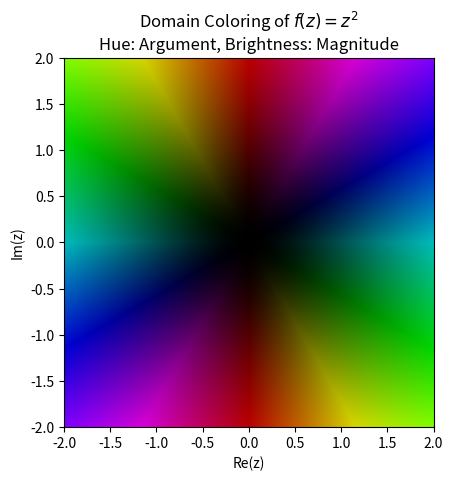

Source code (Python): (Note: this script raises an exception after producing the figure.)
import numpy as np
import matplotlib.pyplot as plt
from matplotlib.colors import hsv_to_rgb
from matplotlib.cm import ScalarMappable

def plot_domain_coloring(f, x_min, x_max, y_min, y_max, resolution=400, function_name=None):
    """
    Generate a domain coloring plot for a complex function f(z).

    Parameters:
    - f: The complex function to plot. Must accept a complex array and return a complex array.
    - x_min, x_max: The range for the real part of z.
    - y_min, y_max: The range for the imaginary part of z.
    - resolution: Number of points in each direction for the grid (default 400).
    - function_name: Optional string for the plot title (e.g., "f(z) = z^2").
    """
    # Create the grid
    x = np.linspace(x_min, x_max, resolution)
    y = np.linspace(y_min, y_max, resolution)
    X, Y = np.meshgrid(x, y)
    Z = X + 1j * Y

    # Compute f(Z)
    W = f(Z)

    # Calculate magnitude and argument
    magnitude = np.abs(W)
    argument = np.angle(W)

    # Normalize magnitude for brightness using a logarithmic scale
    magnitude = np.log1p(magnitude)  # log(1 + |f(z)|) to handle wide ranges
    if np.max(magnitude) == np.min(magnitude):  # Handle constant functions
        v = np.ones_like(magnitude)  # Full brightness if magnitude doesn't vary
    else:
        v = (magnitude - np.min(magnitude)) / (np.max(magnitude) - np.min(magnitude))

    # Create HSV image
    h = (argument + np.pi) / (2 * np.pi)  # Hue: map [-π, π] to [0, 1]
    s = np.ones_like(h)                   # Saturation: full
    hsv = np.dstack((h, s, v))

    # Convert to RGB
    rgb = hsv_to_rgb(hsv)

    # Plot the image
    plt.imshow(rgb, extent=(x_min, x_max, y_min, y_max), origin='lower')
    
    # Set title
    if function_name:
        title = f"Domain Coloring of {function_name}\nHue: Argument, Brightness: Magnitude"
    else:
        title = "Domain Coloring of Complex Function\nHue: Argument, Brightness: Magnitude"
    plt.title(title)
    plt.xlabel('Re(z)')
    plt.ylabel('Im(z)')

    # Add colorbar for argument
    sm = ScalarMappable(cmap='hsv', norm=plt.Normalize(-np.pi, np.pi))
    sm.set_array([])
    cbar = plt.colorbar(sm, label='Argument of f(z) (radians)')
    cbar.set_ticks([-np.pi, -np.pi/2, 0, np.pi/2, np.pi])
    cbar.set_ticklabels([r'$-\pi$', r'$-\pi/2$', r'$0$', r'$\pi/2$', r'$\pi$'])

    plt.show()

# Example usage
if __name__ == "__main__":
    # Example 1: f(z) = z^2
    f1 = lambda z: z**2
    plot_domain_coloring(f1, -2, 2, -2, 2, function_name=r"$f(z) = z^2$")
